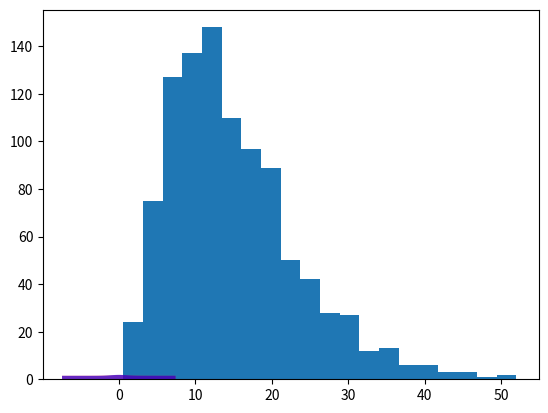

Reproduce this figure in Python.
import numpy as np
import matplotlib.pyplot as plt

from scipy.stats import t
from scipy.stats import norm

df = 2
x = np.linspace(t.ppf(0.01, df),
                t.ppf(0.99, df), 100)
plt.plot(x, t.pdf(x, df),
       'r-', lw=5, alpha=0.6, label='t pdf')
plt.plot(x, norm.pdf(x), 
         'b-', lw=5, alpha =0.6 )

# Compute Ybar

data = [150, 152, 155, 155, 160]
Ybar = sum(data) / 5
Ybar

# Compute S^2

S2 = sum( [(data[i] - Ybar)**2 for i in range(5) ] )/4
S2

S = np.sqrt(S2)
S

# Find the interval of the t distribution centered on the mean in which 90% of the values are contained.

# We use ppf to find the inverse of the cdf: Note that you need to pass it the number of degrees of freedom.

t.ppf(0.95, 4)

# It is worth using the cdf to check that we have this correct:

t.cdf(2.13185, 4) - t.cdf(-2.13185, 4)

# It is worth pausing here and comparing this value to the standard normal value we would use if we knew sigma:

norm.ppf(0.95)

-2.13185*S/np.sqrt(5) + Ybar, 2.13185*S/np.sqrt(5) + Ybar

# Note if we knew that S = \sigma we would have found the interval from the standard normal result

-1.65*S/np.sqrt(5) + Ybar, 1.65*S/np.sqrt(5) + Ybar

t.ppf(0.995, 4)

t.cdf(4.6041, 4) - t.cdf(-4.6041, 4)

-4.6041*S/np.sqrt(5) + Ybar, 4.6041*S/np.sqrt(5) + Ybar

from scipy.stats import f

f.ppf(0.95, 3, 7)

f.cdf(4.347, 3, 7)

data1 = norm.rvs(size = 4)*4 + 10
data1

data2 = norm.rvs(size = 8)*4 + 100
data2

Y1bar = sum(data1)/4
Y2bar = sum(data2)/8

Y1bar, Y2bar

S1 = np.sqrt( sum( [ (data1[i] - Y1bar)**2 for i in range(4)])/3 )
S2 = np.sqrt( sum( [ (data2[i] - Y2bar)**2 for i in range(8)])/7 )

S1, S2

# Note we set up our probability above to test whether the ratio was too large not too small, so 
# shoudl take the ration of the larger sample variance over the smaller sample variance.  

# Also note that this is a random process and we are 95% certain we have the right interval; that
# means, if we repeat this experiement 100 times we expect to reach the wrong conclusion 5 times.

S2**2 / S1**2

data3 = norm.rvs(size = 4)*8 + 10
data3

Y3bar = sum(data3)/4
Y3bar

S3 = np.sqrt( sum( [ (data3[i] - Y3bar)**2 for i in range(4)])/3 )
S3

S3**2 / S2**2

from scipy.stats import expon

# Let's draw samples of size 5 (a relatively small sample), compute their mean, and then bin the results:
# from the exponential distribution with mean 15.

result = []

for k in range(1000):
    sample = expon.rvs(size = 3)*15
    result += [ sample.mean() ]
    
plt.hist(result, bins=20);

U = np.sqrt(21)* (3.5 - 2.9)/0.41
U

# The probability that in a randomly selected set of 21 games the number of goals scored would average
# to more than 3.5 goals scored per game:

1 - norm.cdf(U)

U = np.sqrt(19)*( 2.7 - 2.9)/0.41
U

# The probability that in a radnomly selected set of 19 games the number of goals scored would average
# to less than 2.7 goals scored per game: 

norm.cdf(U)

